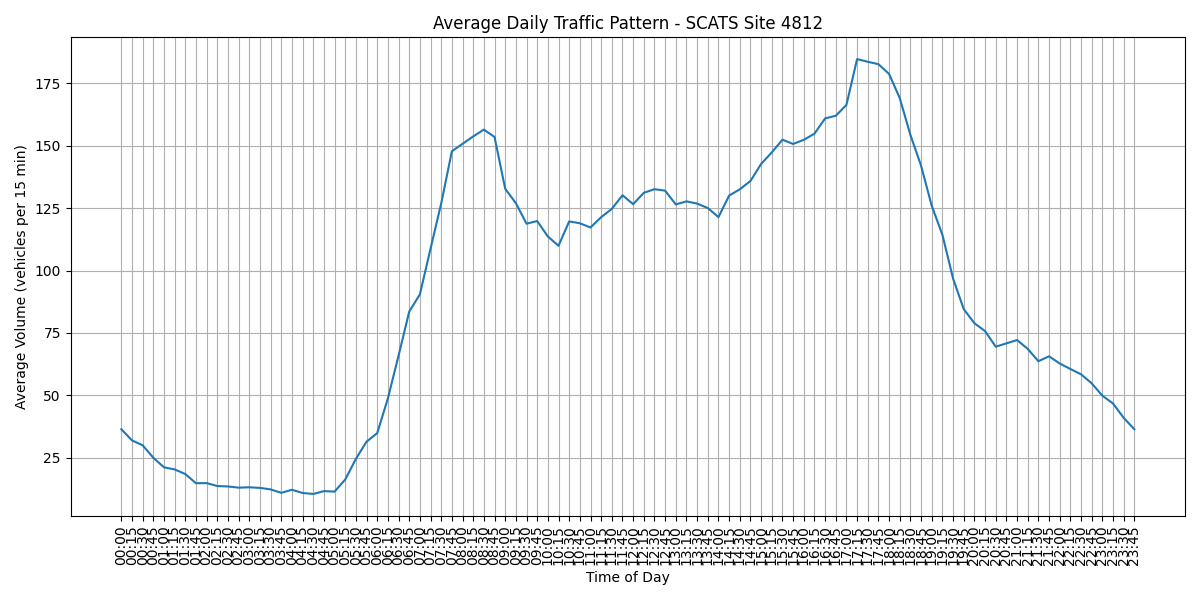

The data file committed next to this chart (first rows):
Interval, Average Volume, Time
V00, 36.42, 00:00
V01, 31.96, 00:15
V02, 29.97, 00:30
V03, 25.0, 00:45
V04, 21.15, 01:00
V05, 20.32, 01:15
V06, 18.46, 01:30
V07, 14.78, 01:45
V08, 14.83, 02:00
V09, 13.65, 02:15
V10, 13.49, 02:30
V11, 13.01, 02:45
V12, 13.15, 03:00
V13, 12.91, 03:15
V14, 12.31, 03:30
V15, 10.94, 03:45
V16, 12.15, 04:00
V17, 10.88, 04:15
V18, 10.47, 04:30
V19, 11.63, 04:45
V20, 11.42, 05:00
V21, 16.28, 05:15
V22, 24.53, 05:30
V23, 31.44, 05:45
V24, 34.86, 06:00
V25, 48.79, 06:15
V26, 65.9, 06:30
V27, 83.55, 06:45
V28, 90.44, 07:00
V29, 108.8, 07:15
V30, 126.9, 07:30
V31, 147.8, 07:45
V32, 150.8, 08:00
V33, 153.7, 08:15
V34, 156.5, 08:30
V35, 153.5, 08:45
V36, 132.8, 09:00
V37, 127.0, 09:15
V38, 118.8, 09:30
V39, 119.8, 09:45
V40, 113.6, 10:00
V41, 109.9, 10:15
V42, 119.7, 10:30
V43, 118.9, 10:45
V44, 117.2, 11:00
V45, 121.4, 11:15
V46, 124.7, 11:30
V47, 130.2, 11:45
V48, 126.6, 12:00
V49, 131.1, 12:15
V50, 132.6, 12:30
V51, 132, 12:45
V52, 126.5, 13:00
V53, 127.7, 13:15
V54, 126.8, 13:30
V55, 125, 13:45
V56, 121.4, 14:00
V57, 130, 14:15
V58, 132.5, 14:30
V59, 135.9, 14:45
... 36 more rows
